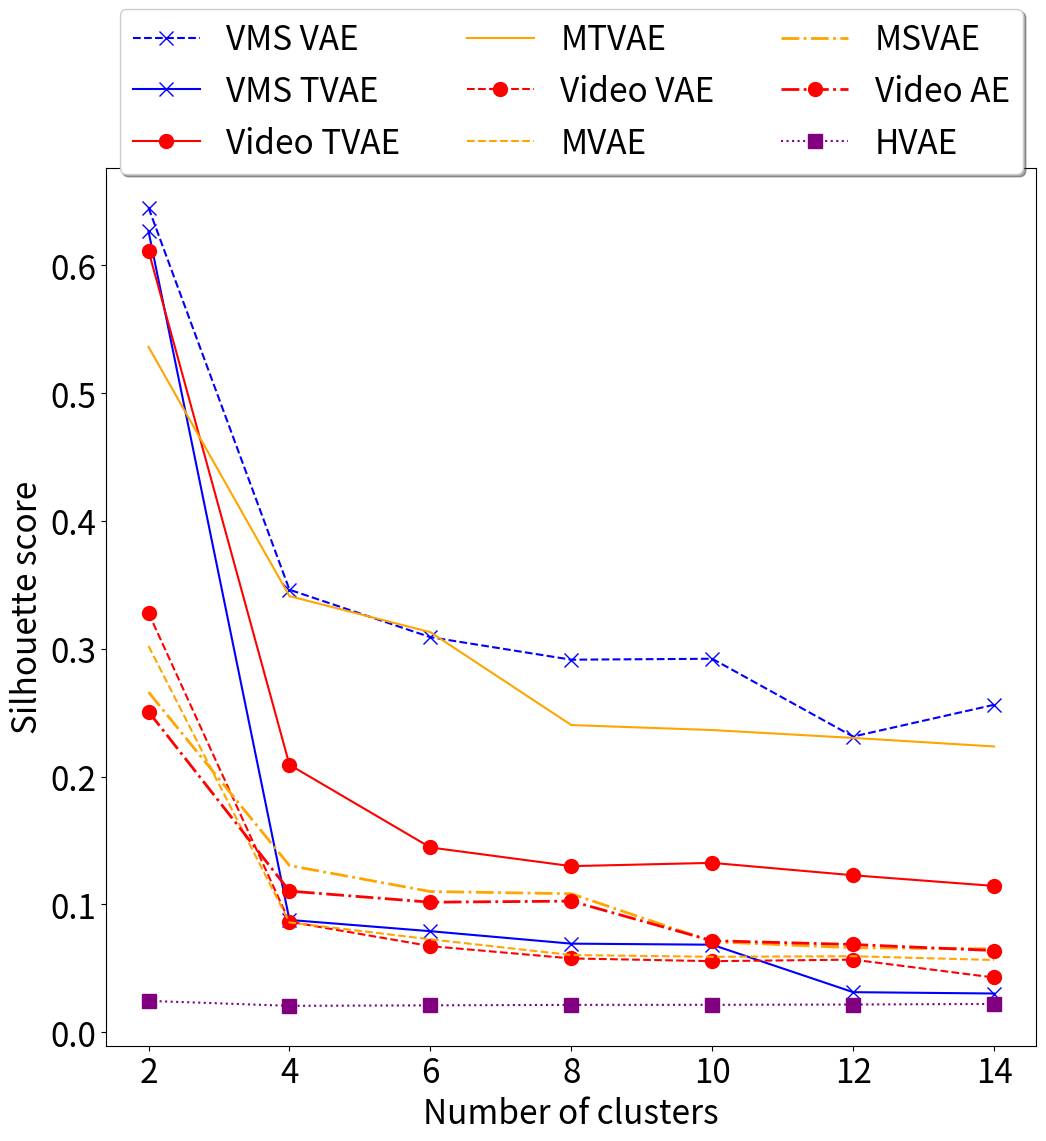

Recreate this plot in Python. (Note: this script raises an exception after producing the figure.)
import numpy as np
import matplotlib.pyplot as plt 

def plot_plots():
    plt.rcParams.update({'font.size': 24})
    # Plot kmeans
    """
    vae = np.array([0.31957, 0.11979, 0.09777, 0.05498, 0.05394, 0.04703, 0.05013])
    vvae = np.array([0.47327, 0.25186, 0.20626, 0.16971, 0.15812, 0.13764, 0.13503])
    vtvae = np.array([0.68520, 0.76772, 0.77807, 0.76050, 0.75852, 0.74965, 0.67577])
    tvae = np.array([0.48567, 0.36287, 0.29021, 0.29252, 0.30724 , 0.27414, 0.27411 ])
    ttvae = np.array([0.84085, 0.72275, 0.77019, 0.83475, 0.84808, 0.85236, 0.85083])
    msvae = np.array([0.32464, 0.14981, 0.10467, 0.05506, 0.05299, 0.04802, 0.04358])
    mvae = np.array([0.31935, 0.07260, 0.06435, 0.05589, 0.05305, 0.04640, 0.04583])
    mtvae = np.array([0.50577, 0.44778, 0.42589, 0.45225, 0.44283, 0.43631, 0.41880])
    hmae = np.array([0.69231, 0.64007, 0.69767, 0.39621, 0.36972, 0.37631, 0.37323])
    """
    vae = np.array([0.25073472, 0.110357404, 0.10166126, 0.10250508, 0.07150208, 0.06856974, 0.06383002])
    vvae = np.array([0.32794076, 0.08638454, 0.06728493, 0.057663783, 0.055506453, 0.056711737, 0.042732842])
    vtvae = np.array([0.6113655, 0.20922284, 0.14449905, 0.12988004, 0.13244978, 0.12274366, 0.11440084])
    tvae = np.array([0.64509577, 0.3462094, 0.3090797, 0.29145363, 0.29219398, 0.23129016, 0.25615004])
    ttvae = np.array([0.62664956, 0.08778664, 0.07897006, 0.06922461, 0.06839429, 0.031257734, 0.030200234])
    msvae = np.array([0.26605213, 0.13034613, 0.11001666, 0.10827787, 0.070791386, 0.066017374, 0.06510567])
    mvae = np.array([0.3021389, 0.08583054, 0.0726067, 0.060319547, 0.058954865, 0.059400383, 0.056424465])
    mtvae = np.array([0.536235, 0.3411992, 0.3129829, 0.24029785, 0.23638721, 0.2302322, 0.22354726])
    hmae = np.array([0.024439244, 0.020566182, 0.020937687, 0.021301389, 0.02135921, 0.021591237, 0.022029314])
    x = np.linspace(2, 14, 7)
    fig, ax = plt.subplots(figsize=(12, 12))
    # SORT
    ax.plot(x, tvae, label='VMS VAE', ls = "--", color = "blue", marker = "x", markersize=10)
    ax.plot(x, ttvae, label='VMS TVAE', ls = None, color = "blue", marker = "x", markersize=10)
    ax.plot(x, vtvae, label='Video TVAE', ls = None, color = "red", marker = "o", markersize=10)
    ax.plot(x, mtvae, label='MTVAE', ls = None, color = "orange")
    ax.plot(x, vvae, label='Video VAE', ls = "--", color = "red", marker = "o", markersize=10)
    ax.plot(x, mvae, label='MVAE', ls = "--", color = "orange")
    ax.plot(x, msvae, label='MSVAE', ls = "-.", color = "orange", linewidth = 2)
    ax.plot(x, vae, label='Video AE', ls = "-.", color = "red", marker = "o", markersize=10, linewidth = 2)
    ax.plot(x, hmae, label='HVAE', ls = ":", color = "purple", marker = "s", markersize=10)
    #ax.set_title('Silhouette score for K-Means')
    ax.set_xlabel('Number of clusters')
    ax.set_ylabel('Silhouette score')
    #ax.legend()
    ax.legend(loc='upper center', bbox_to_anchor=(0.5, 1.2),
          ncol=3, fancybox=True, shadow=True)
    # Shrink current axis by 20%
    box = ax.get_position()
    ax.set_position([box.x0, box.y0, box.width, box.height * 0.95])

    # Put a legend to the right of the current axis
    #ax.legend(loc='center left', bbox_to_anchor=(1, 0.5))

    plt.savefig("results/clustering/plots_all/silhouette_kmeans")
    plt.clf()
    # Plot kmeans
    """
    vae = np.array([1064.97878, 547.71327, 374.10512, 294.05040, 244.48556, 211.22674, 185.83533])
    vvae = np.array([3021.70429, 2069.38689, 1584.55908, 1332.13914, 1140.65797, 1013.58611, 909.74077])
    vtvae = np.array([7637.50346, 22287.93788 , 37705.99813, 49416.34725, 57128.72614,  64902.41763, 68525.61634])
    tvae = np.array([1956.65280, 1815.96349, 1602.55361 , 1507.71516, 1471.33118, 1418.92756, 1341.91972])
    ttvae = np.array([5752.76696, 7558.33167, 11401.07205, 14124.51619, 14039.80338, 13294.00064, 13084.59450])
    msvae = np.array([1107.69124, 561.94736, 389.14609, 304.23759, 251.65917, 217.11650, 189.68165])
    mvae = np.array([834.11542, 421.35993, 299.93599, 237.39814, 196.88832, 169.93521, 149.72910])
    mtvae = np.array([4803.62482, 5828.69137, 6584.38556, 7360.61511, 8181.09291, 8566.99684, 9038.84922])
    hmae = np.array([5855.62492, 6515.16199, 8360.28807, 7434.65589, 7481.61715, 7811.22261, 8104.60456])
    """
    vae = np.array([756.2475536996362, 468.2452765768847, 337.7160869896281, 271.18346995012786, 231.14163347967283, 203.01183817355968, 180.63315603122135])
    vvae = np.array([900.6356198944234, 450.7324588992884, 320.79393334024724, 255.05215640018622, 214.565927228681, 186.9591971636855, 166.67995697679558])
    vtvae = np.array([5876.726507990975, 3020.368234961949, 2128.177146180348, 1694.4199494031188, 1413.183359939678, 1223.5526673830998, 1087.359016784302])
    tvae = np.array([2288.30328255502, 5221.595938719866, 4432.517209203786, 3757.1512243373804, 3254.3154937205513, 2885.0202620780065, 2643.726109238857])
    ttvae = np.array([3392.8888854945535, 1295.0736333215837, 820.5575769165936, 611.4800437396942, 489.66360620222656, 409.6903333100521, 354.0162007659533])
    msvae = np.array([840.8085269342548, 472.75252159188284, 368.33160370862515, 294.27800019868687, 249.26407749759846, 215.2705207774003, 192.41084458153136])
    mvae = np.array([797.8431901069506, 416.6028639403534, 297.6864282102766, 240.90871588523692, 204.31612754741664, 179.11087666225873, 159.87347419422537])
    mtvae = np.array([3116.4304516893944, 2998.6154448399743, 2522.0791907786033, 2136.1671823875854, 1928.3438618207845, 1803.181583938621, 1674.7844792642657])
    hmae = np.array([82.04169931915047, 62.34266162301895, 52.533534954078945, 46.04270522019265, 41.09619156034089, 37.848583656609016, 35.0786306076861])
    x = np.linspace(2, 14, 7)
    fig, ax = plt.subplots(figsize=(12, 12))
    ax.plot(x, vtvae, label='Video TVAE', ls = None, color = "red", marker = "o", markersize=10)
    ax.plot(x, ttvae, label='VMS TVAE', ls = None, color = "blue", marker = "x", markersize=10)
    ax.plot(x, mtvae, label='MTVAE', ls = None, color = "orange")
    ax.plot(x, tvae, label='VMS VAE', ls = "--", color = "blue", marker = "x", markersize=10)
    ax.plot(x, vvae, label='Video VAE', ls = "--", color = "red", marker = "o", markersize=10)
    ax.plot(x, msvae, label='MSVAE', ls = "-.", color = "orange", linewidth = 2, markersize=10)
    ax.plot(x, mvae, label='MVAE', ls = "--", color = "orange")
    ax.plot(x, vae, label='Video AE', ls = "-.", color = "red", marker = "o", markersize=10, linewidth = 2)
    ax.plot(x, hmae, label='HVAE', ls = ":", color = "purple", marker = "s", markersize=10)
    #ax.set_title('Calinski-Harabasz score for K-Means')
    ax.set_xlabel('Number of clusters')
    ax.set_ylabel('Calinski-Harabasz score')
    #ax.legend()
    ax.legend(loc='upper center', bbox_to_anchor=(0.5, 1.2),
        ncol=3, fancybox=True, shadow=True)
    box = ax.get_position()
    ax.set_position([box.x0, box.y0, box.width, box.height * 0.95])
    plt.yscale('log')
    plt.savefig("results/clustering/plots_all/ch_kmeans")
    plt.clf()
    # Plot spectral
    """
    vae = np.array([0.34505, 0.25491, 0.22563, 0.14837, 0.14139, 0.12594, 0.10124])
    vvae = np.array([0.48826, 0.22424, 0.21119, 0.16099, 0.14614, 0.13479, 0.12160])
    vtvae = np.array([0.41250, 0.22503, 0.54602, 0.64800, 0.61699, 0.61465, 0.61015])
    tvae = np.array([0.77695, 0.63736, 0.63736, 0.39837, 0.59946,  0.62598, 0.39837])
    ttvae = np.array([0.85051, 0.82105, 0.74687, 0.75887, 0.80964, 0.73729, 0.73827])
    msvae = np.array([0.34456, 0.34456, 0.34456, 0.34456, 0.34456, 0.34456, 0.34456])
    mvae = np.array([0.32176, 0.23698, 0.22777,  0.19260,  0.17822, 0.17474, 0.15216])
    mtvae = np.array([0.50671, 0.26880, 0.42045, 0.33155, 0.29820, 0.22452, 0.19874])
    hmae = np.array([0.69037, 0.66692, 0.69590, 0.48797, 0.38418, 0.26531, 0.21417])
    """
    vae = np.array([0.13388391, 0.11810828, 0.08350484, 0.052903134, 0.07480683, -0.020882659])
    vvae = np.array([0.22982365, 0.22844142, 0.16840474, 0.15066527, 0.11273672, 0.10553002])
    vtvae = np.array([-0.042156097, -0.059618235, -0.12588157, -0.116199896, -0.20881306, -0.22739209])
    tvae = np.array([-0.096898586, -0.19735633, -0.25798935, -0.28779036, -0.33064002, -0.35363922])
    ttvae = np.array([0.27966207, 0.23821987, 0.20729934, 0.21075599, 0.21357831, 0.19632024])
    msvae = np.array([0.1304026, 0.098035015, 0.08083774, 0.072479345, 0.06806077, 0.048189025])
    mvae = np.array([0.25480855, 0.19019327, 0.15279178, 0.12371754, 0.08940869, 0.07643089])
    mtvae = np.array([-0.038187273, -0.0030080525, -0.03905181, -0.04485939, -0.121249296, -0.04521422])
    hmae = np.array([-0.059286095, -0.0756027, -0.08557301, -0.09406779, -0.09542786, -0.11186485])
    x = np.linspace(4, 14, 6)
    fig, ax = plt.subplots(figsize=(12, 12))
    ax.plot(x, ttvae, label='VMS TVAE', ls = None, color = "blue", marker = "x", markersize=10)
    ax.plot(x, mvae, label='MVAE', ls = "--", color = "orange")
    ax.plot(x, vvae, label='Video VAE', ls = "--", color = "red", marker = "o", markersize=10)
    ax.plot(x, vae, label='Video AE', ls = "-.", color = "red", marker = "o", markersize=10, linewidth = 2)
    ax.plot(x, msvae, label='MSVAE', ls = "-.", color = "orange", linewidth = 2, markersize=10)
    ax.plot(x, mtvae, label='MTVAE', ls = None, color = "orange")
    ax.plot(x, vtvae, label='Video TVAE', ls = None, color = "red", marker = "o", markersize=10)
    ax.plot(x, hmae, label='HVAE', ls = ":", color = "purple", marker = "s", markersize=10)
    ax.plot(x, tvae, label='VMS VAE', ls = "--", color = "blue", marker = "x", markersize=10)
    #ax.set_title('Silhouette score for spectral clustering')
    ax.set_xlabel('Number of clusters')
    ax.set_ylabel('Silhouette score')
    #ax.legend()
    ax.legend(loc='upper center', bbox_to_anchor=(0.5, 1.2),
        ncol=3, fancybox=True, shadow=True)
    box = ax.get_position()
    ax.set_position([box.x0, box.y0, box.width, box.height * 0.95])
    plt.savefig("results/clustering/plots_all/silhouette_spectral")
    plt.clf()
    # Plot spectral
    """
    vae = np.array([3.44849, 4.08509, 3.19896, 2.83116, 2.91926, 2.77772, 2.53387])
    vvae = np.array([2828.09353, 1665.44450, 1393.52596, 1025.11366, 874.71755, 736.43672, 639.13005])
    vtvae = np.array([8.94401, 764.39540, 3765.38951 , 7655.57061, 7411.76285, 6072.23687, 5336.03365])
    tvae = np.array([28.03557, 25.49834, 25.49834, 22.52118, 20.52437, 19.23102, 22.52118])
    ttvae = np.array([2319.81804, 2408.65219, 6138.46865, 7337.62764, 8353.33000, 6363.47764, 6168.38950])
    msvae = np.array([3.41382, 3.41382, 3.41382, 3.41382, 3.41382, 3.41382, 3.41382])
    mvae = np.array([5.74974, 3.64975, 3.63075, 3.30597, 3.57997, 3.10548, 3.33538])
    mtvae = np.array([4795.90593, 1937.45159, 3840.89415, 3440.93730, 3483.13538, 3015.71635,  3048.80647 ])
    hmae = np.array([5851.90858, 5737.80708, 8198.69140, 4891.42010, 6837.59841, 4391.56981, 4618.43095])
    """
    vae = np.array([4.733012149683957, 4.430108163941941, 4.86715680945806, 5.340479296910325, 5.550762630868821, 5.756803212981508])
    vvae = np.array([3.0571317031377947, 4.840174814597369, 5.085372760590484, 4.602430716621525, 5.337366834669714, 5.159270523705015])
    vtvae = np.array([5.053890191088017, 5.140500277110134, 4.384550396535984, 3.787065241903297, 3.4994152596566157, 3.0284460696112045])
    tvae = np.array([2.9248821922544854, 2.540141275449972, 6.672536252864042, 5.952036087636034, 4.865886288618791, 4.841037955441536])
    ttvae = np.array([1163.3264420913677, 673.0753708739462, 400.83123429012716, 328.3185030784609, 279.4901164150054, 191.6503745113894])
    msvae = np.array([2.843609040437365, 2.1562648754307294, 2.273988589702221, 2.2056267326052006, 2.034610398212, 1.8641505240211216])
    mvae = np.array([3.5890863306894625, 5.033536971652762, 4.247160245308379, 4.387802596935542, 4.356075446504504, 4.079840850750184])
    mtvae = np.array([9.135457290903526, 640.4366170291358, 458.10091013221114, 358.7432139705147, 294.04070606970896, 253.38323450157046])
    hmae = np.array([2.655566578527837, 2.4482192961041758, 3.1286853042468605, 3.247587521071813, 3.0195097173738445, 2.5812015600126537])
    x = np.linspace(4, 14, 6)
    fig, ax = plt.subplots(figsize=(12, 12))
    ax.plot(x, ttvae, label='VMS TVAE', ls = None, color = "blue", marker = "x", markersize=10)
    ax.plot(x, mtvae, label='MTVAE', ls = None, color = "orange")
    ax.plot(x, vtvae, label='Video TVAE', ls = None, color = "red", marker = "o", markersize=10)
    ax.plot(x, vae, label='Video AE', ls = "-.", color = "red", marker = "o", markersize=10, linewidth = 2)
    ax.plot(x, mvae, label='MVAE', ls = "--", color = "orange")
    ax.plot(x, vvae, label='Video VAE', ls = "--", color = "red", marker = "o", markersize=10)
    ax.plot(x, tvae, label='VMS VAE', ls = "--", color = "blue", marker = "x", markersize=10)
    ax.plot(x, msvae, label='MSVAE', ls = "-.", color = "orange", linewidth = 2)
    ax.plot(x, hmae, label='HVAE', ls = ":", color = "purple", marker = "s", markersize=10)
    #ax.set_title('Calinski-Harabasz score for spectral clustering')
    ax.set_xlabel('Number of clusters')
    ax.set_ylabel('Calinski-Harabasz score')
    #ax.legend()
    ax.legend(loc='upper center', bbox_to_anchor=(0.5, 1.2),
        ncol=3, fancybox=True, shadow=True)
    box = ax.get_position()
    ax.set_position([box.x0, box.y0, box.width, box.height * 0.95])
    plt.yscale('log')
    plt.savefig("results/clustering/plots_all/ch_spectral")
    plt.clf()
    # Plot gmm
    """
    vae = np.array([0.31633, 0.07406, 0.08255, 0.08441, 0.04582, 0.03974, 0.04228])
    vvae = np.array([0.47443, 0.20713, 0.17512, 0.15857, 0.12204, 0.13554, 0.12810])
    vtvae = np.array([0.68471, 0.76693, 0.73792, 0.76048, 0.70814, 0.74855, 0.71648])
    tvae = np.array([0.16768, 0.08846, 0.00939, -0.02606, 0.02252, 0.02243, 0.00426])
    ttvae = np.array([0.84480, 0.69583, 0.71975, 0.79355, 0.79794, 0.79184, 0.79257])
    msvae = np.array([0.32221, 0.06116, 0.07984, 0.05489, 0.05021, 0.04790, 0.04836])
    mvae = np.array([0.27095, 0.04475, 0.04985, 0.04177, 0.03355, 0.03826,  0.04455])
    mtvae = np.array([0.45130, 0.34817, 0.30679, 0.20484, 0.16324, 0.12831, 0.08957])
    hmae = np.array([0.67321, 0.65483, 0.69759, 0.65803, 0.50935, 0.54865, 0.64475])
    """
    vae = np.array([0.24640416, 0.0980632, 0.037513625, 0.041801527, 0.042707764, 0.05883385, 0.044310205])
    vvae = np.array([0.22467193, 0.05732898, 0.033423577, 0.029686596, 0.01189484, 0.031192254, 0.020932008])
    vtvae = np.array([0.61141616, 0.17672835, 0.08304169, 0.14718632, 0.0859647, 0.07661291, 0.074090645])
    tvae = np.array([0.67549264, 0.16964637, 0.23455642, 0.16558686, 0.162962, 0.18949156, 0.1788248])
    ttvae = np.array([0.6257545, 0.060106575, 0.0485815, 0.00392843, 0.03897118, 0.0023433696, 0.003042445])
    msvae = np.array([0.2552149, 0.096037954, 0.085150786, 0.08902407, 0.0557148, 0.05701744, 0.061017938])
    mvae = np.array([0.22689398, 0.041150738, 0.022137268, 0.026765104, 0.027539203, 0.027362159, 0.02902678])
    mtvae = np.array([0.53051525, 0.27871153, 0.24476865, 0.16322303, 0.1754427, 0.15992002, 0.15636656])
    hmae = np.array([0.0056758057, 0.004333745, 0.008074995, 0.012125121, 0.014513913, 0.017621515, 0.018434769])
    x = np.linspace(2, 14, 7)
    fig, ax = plt.subplots(figsize=(12, 12))
    ax.plot(x, tvae, label='VMS VAE', ls = "--", color = "blue", marker = "x", markersize=10)
    ax.plot(x, ttvae, label='VMS TVAE', ls = None, color = "blue", marker = "x", markersize=10)
    ax.plot(x, vtvae, label='Video TVAE', ls = None, color = "red", marker = "o", markersize=10)
    ax.plot(x, mtvae, label='MTVAE', ls = None, color = "orange")
    ax.plot(x, msvae, label='MSVAE', ls = "-.", color = "orange", linewidth = 2, markersize=10)
    ax.plot(x, vae, label='Video AE', ls = "-.", color = "red", marker = "o", markersize=10, linewidth = 2)
    ax.plot(x, mvae, label='MVAE', ls = "--", color = "orange")
    ax.plot(x, vvae, label='Video VAE', ls = "--", color = "red", marker = "o", markersize=10)
    ax.plot(x, hmae, label='HVAE', ls = ":", color = "purple", marker = "s", markersize=10)
    #ax.set_title('Silhouette score for GMM clustering')
    ax.set_xlabel('Number of clusters')
    ax.set_ylabel('Silhouette score')
    #ax.legend()
    ax.legend(loc='upper center', bbox_to_anchor=(0.5, 1.2),
        ncol=3, fancybox=True, shadow=True)
    box = ax.get_position()
    ax.set_position([box.x0, box.y0, box.width, box.height * 0.95])
    plt.savefig("results/clustering/plots_all/silhouette_gmm")
    plt.clf()
    # Plot spectral
    """
    vae = np.array([1052.79613, 466.15467, 342.69111, 276.46024, 233.83509, 201.59262, 179.01209])
    vvae = np.array([2939.11882, 1799.48311, 1409.69111, 1181.04781, 1060.66395, 969.56502, 885.25059])
    vtvae = np.array([7636.40965, 22278.30818, 29582.11007, 49401.68593, 46578.87149, 64762.16166, 66212.62274])
    tvae = np.array([526.79778, 562.37755, 583.30915, 481.79086, 603.29003, 618.98387, 655.21384])
    ttvae = np.array([5745.08350, 6028.70688, 5920.21617, 9889.32319,  8594.34559, 10035.97815, 10462.34726])
    msvae = np.array([1104.43822, 453.97301, 348.87520, 299.81516, 249.48208, 210.59979, 189.45183])
    mvae = np.array([ 680.42695, 369.59326, 270.27752, 219.01608, 183.04475, 162.43808, 142.93539])
    mtvae = np.array([4072.49185, 4040.98139, 3887.78668, 3681.50432, 3324.07393, 3215.60141, 2634.90059])
    hmae = np.array([5631.66285, 5905.18306, 8343.85336, 7348.93950, 5826.89118, 6545.00487, 6335.88953])
    """
    vae = np.array([743.240566467031, 377.81446679527045, 269.7831306841675, 235.64642087534972, 205.1442051010088, 182.83981834059475, 166.2024949628762])
    vvae = np.array([504.7396553864863, 332.6784492881014, 229.29302690864043, 200.6599337375605, 175.34804995652183, 166.75984341322746, 148.8071772418345])
    vtvae = np.array([5864.659745436322, 2624.9499847590355, 1775.0061884483052, 1373.6309026169815, 1250.660079515088, 1077.4277659600864, 958.4891187256519])
    tvae = np.array([1693.093401009565, 3579.007679598616, 3238.7101495376432, 2468.431770387461, 2323.91291462722, 2127.9715291137386, 1988.661036537007])
    ttvae = np.array([3392.1354619626636, 1165.6561584462831, 720.808365259034, 536.7089037627136, 431.2144585859304, 363.5109653611095, 316.168396224008])
    msvae = np.array([803.1191699600253, 415.76000734832996, 330.096337931706, 269.8983593515968, 231.0437563817089, 208.93604850088943, 187.63614123829757])
    mvae = np.array([557.7695247491633, 282.82982647277476, 233.22919817808383, 191.95425272311618, 173.91854404357494, 154.7714503845086, 140.9094348321432])
    mtvae = np.array([3020.541872844523, 2388.7448417178484, 1933.767584468191, 1651.5022221231504, 1557.223417068249, 1443.1953822019104, 1363.085023634936])
    hmae = np.array([19.384843266529263, 29.1387010147117, 35.9912379315649, 37.61322954344765, 35.27741359511659, 35.11597138656006, 32.674699541566845])
    x = np.linspace(2, 14, 7)
    fig, ax = plt.subplots(figsize=(12, 12))
    ax.plot(x, vtvae, label='Video TVAE', ls = None, color = "red", marker = "o", markersize=10)
    ax.plot(x, ttvae, label='VMS TVAE', ls = None, color = "blue", marker = "x", markersize=10)
    ax.plot(x, mtvae, label='MTVAE', ls = None, color = "orange")
    ax.plot(x, tvae, label='VMS VAE', ls = "--", color = "blue", marker = "x", markersize=10)
    ax.plot(x, msvae, label='MSVAE', ls = "-.", color = "orange", linewidth = 2)
    ax.plot(x, vae, label='Video AE', ls = "-.", color = "red", marker = "o", markersize=10, linewidth = 2)
    ax.plot(x, mvae, label='MVAE', ls = "--", color = "orange")
    ax.plot(x, vvae, label='Video VAE', ls = "--", color = "red", marker = "o", markersize=10)
    ax.plot(x, hmae, label='HVAE', ls = ":", color = "purple", marker = "s", markersize=10)
    #ax.set_title('Calinski-Harabasz score for GMM clustering')
    ax.set_xlabel('Number of clusters')
    ax.set_ylabel('Calinski-Harabasz score')
    #ax.legend()
    ax.legend(loc='upper center', bbox_to_anchor=(0.5, 1.2),
        ncol=3, fancybox=True, shadow=True)
    box = ax.get_position()
    ax.set_position([box.x0, box.y0, box.width, box.height * 0.95])
    plt.yscale('log')
    plt.savefig("results/clustering/plots_all/ch_gmm")

def plot_confusion():
    arr = np.array([[65, 28, 99, 26, 0, 0, 0, 0, 0, 63, 19, 0, 0, 0],
        [72, 12, 107, 34, 0, 1, 0, 1, 0, 38, 35, 0, 0, 0],
        [59, 14, 34, 60, 0, 0, 0, 0, 0, 101, 32, 0, 0, 0],
        [139, 36, 35, 35, 0, 0, 0, 2, 0, 53, 0, 0, 0, 0],
        [91, 29, 13, 9, 0, 0, 0, 0, 0, 18, 0, 0, 0, 0],
        [107, 57, 22, 40, 0, 0, 0, 0, 0, 73, 1, 0, 0, 0],
        [43, 4, 0, 4, 0, 0, 0, 0, 0, 21, 0, 0, 0, 0],
        [45, 9, 8, 76, 0, 0, 0, 0, 0, 97, 65, 0, 0, 0],
        [6, 6, 0, 21, 0, 0, 0, 0, 0, 12, 15, 0, 0, 0],
        [69, 33, 125, 24, 0, 0, 0, 0, 0, 45, 4, 0, 0, 0],
        [57, 32, 100, 28, 0, 0, 0, 0, 0, 74, 9, 0, 0, 0],
        [63, 19, 37, 33, 0, 0, 0, 0, 0, 53, 7, 0, 0, 0],
        [11, 0, 23, 36, 0, 0, 0, 0, 0, 22, 16, 0, 0, 0],
        [23, 4, 69, 50, 0, 0, 0, 0, 0, 47, 35, 0, 0, 0]
    ])

if __name__ == "__main__":
    plot_plots()
